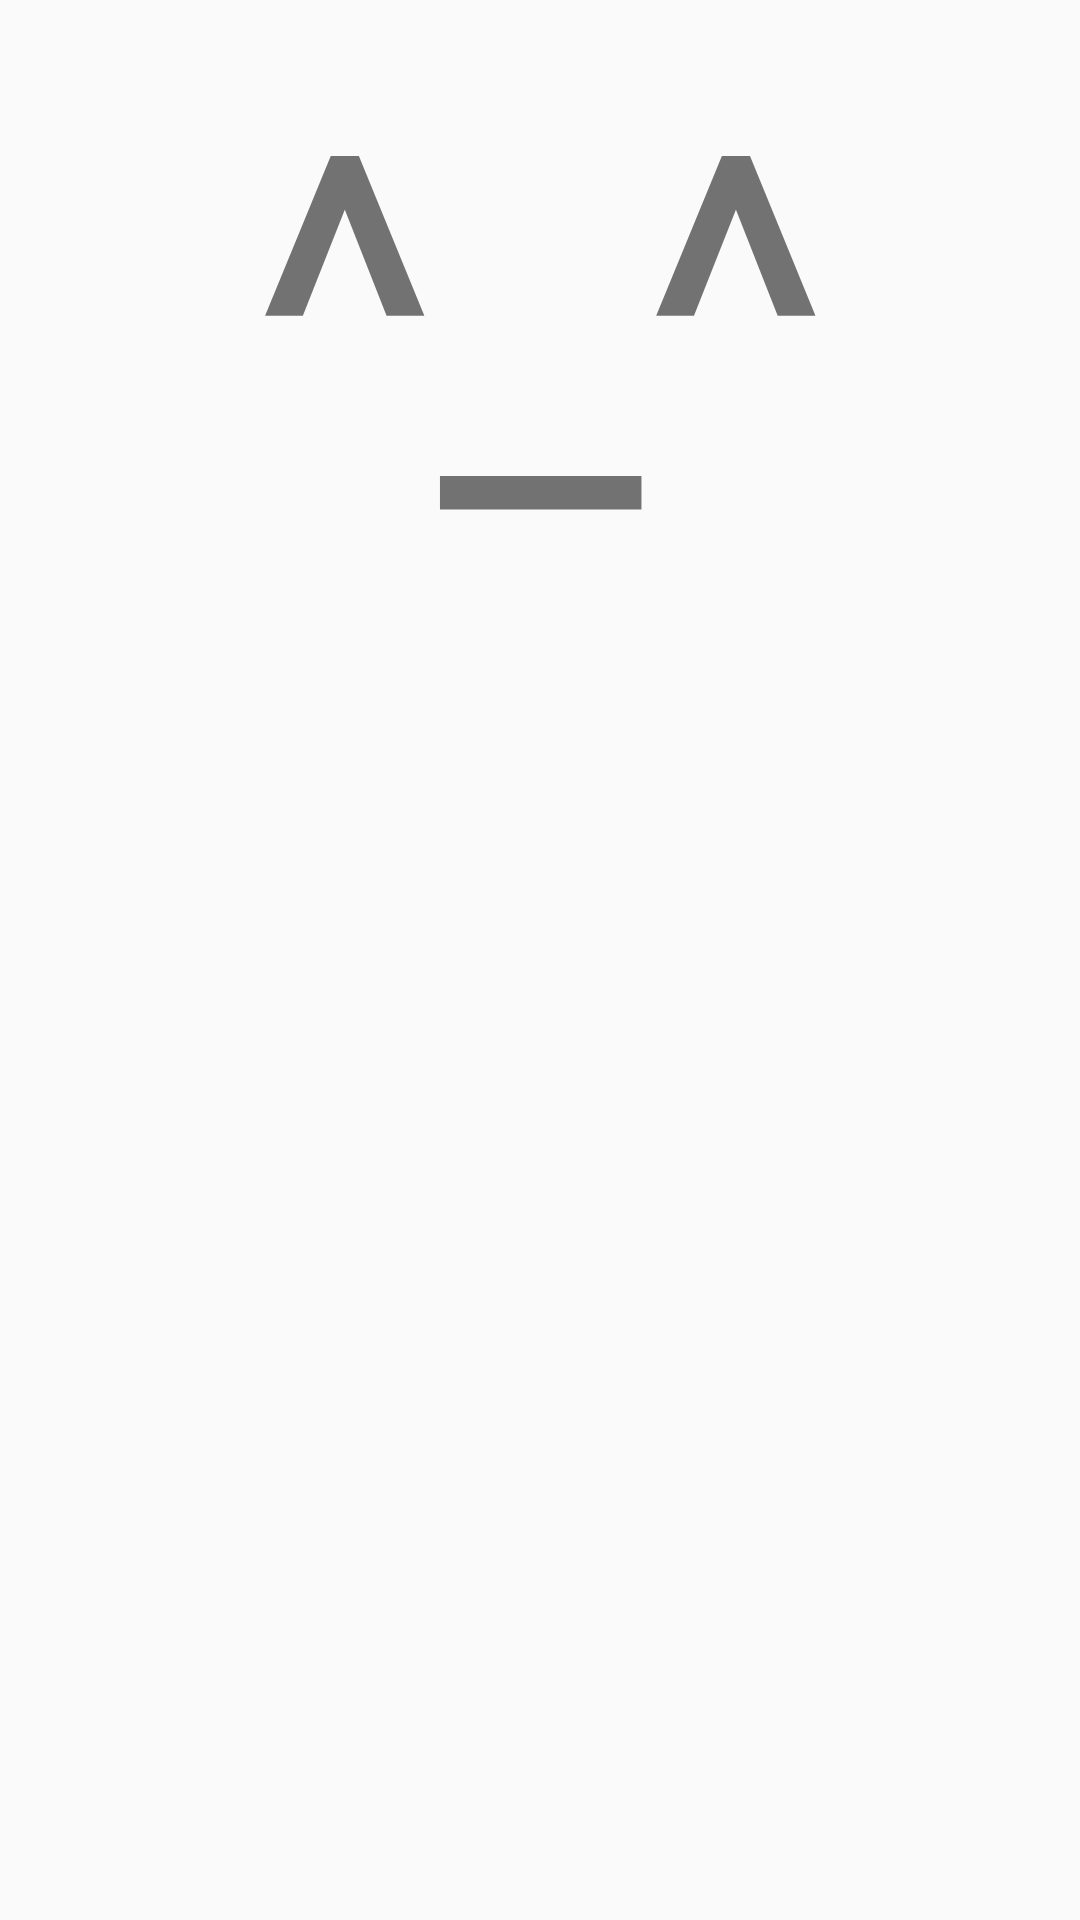

This screen was rendered from an Android layout file. Write that file and the resources it references.
<!-- AndroidManifest.xml: application theme AppTheme -->
<!-- res/layout/nav_header.xml -->
<?xml version="1.0" encoding="utf-8"?>
<LinearLayout xmlns:android="http://schemas.android.com/apk/res/android"
    android:orientation="vertical" android:layout_width="match_parent"
    android:layout_height="match_parent">
    <TextView
        android:layout_width="match_parent"
        android:layout_height="wrap_content"
        android:textSize="150dp"
        android:gravity="center"
        android:text="^_^"
        />
</LinearLayout>
<!-- resources referenced by this layout -->
<resources>
  <style name="AppTheme" parent="Theme.AppCompat.Light.NoActionBar">
          
          <item name="colorPrimary">@color/colorPrimary</item>
          <item name="colorPrimaryDark">@color/colorPrimaryDark</item>
          <item name="colorAccent">@color/colorAccent</item>
          <item name="android:windowTranslucentStatus">true</item>
          <item name="android:windowTranslucentNavigation">true</item>
      </style>
  <color name="colorPrimary">#4285F4</color>
  <color name="colorPrimaryDark">#bbbbbb</color>
  <color name="colorAccent">#FF4081</color>
</resources>
